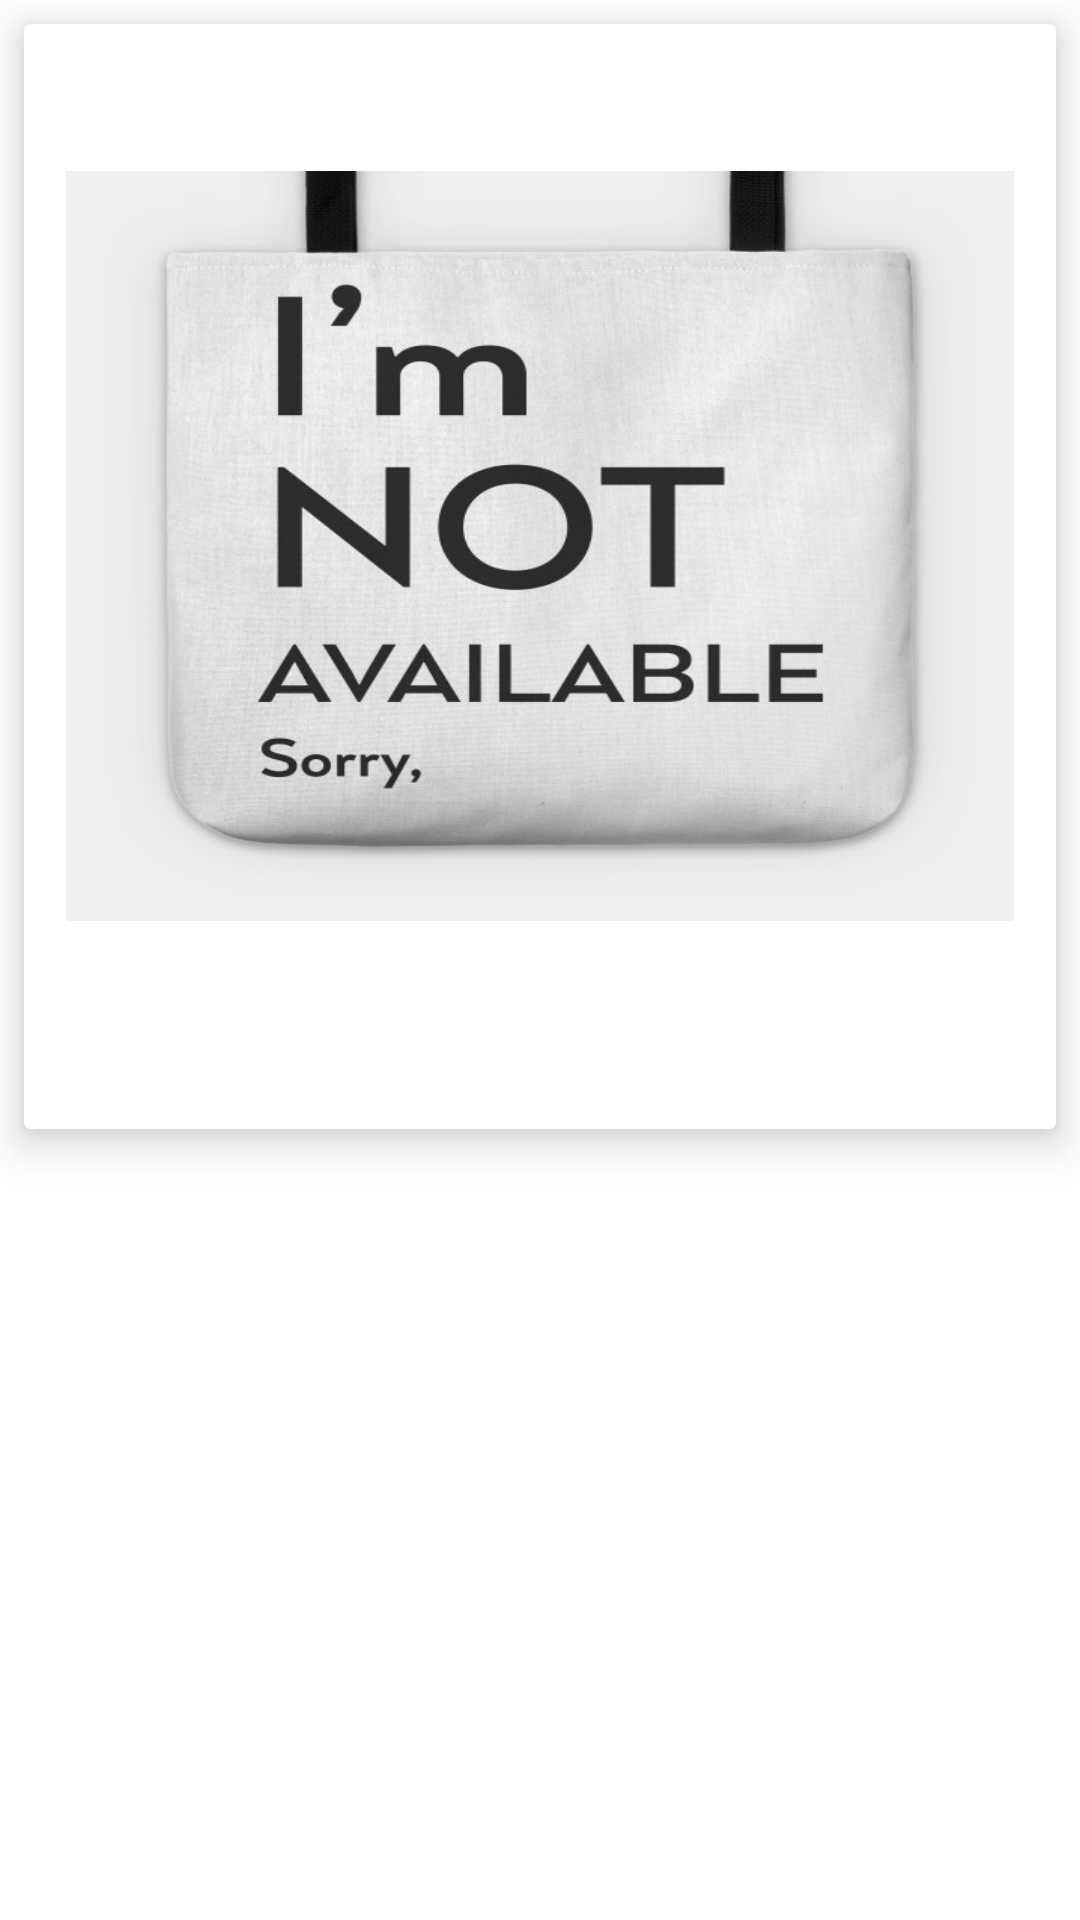

Write the Android layout XML for this screen, with the resource values it uses.
<!-- AndroidManifest.xml: application theme Theme.NewsApp -->
<!-- res/layout/activity_detail.xml -->
<?xml version="1.0" encoding="utf-8"?>
<LinearLayout xmlns:android="http://schemas.android.com/apk/res/android"
    xmlns:app="http://schemas.android.com/apk/res-auto"
    xmlns:tools="http://schemas.android.com/tools"
    android:layout_width="match_parent"
    android:layout_height="match_parent"
    tools:context=".DetailActivity">

    <ScrollView
        android:layout_width="match_parent"
        android:layout_height="match_parent">
        <LinearLayout
            android:orientation="vertical"
            android:layout_width="match_parent"
            android:layout_height="wrap_content">
            <androidx.cardview.widget.CardView
                app:cardElevation="8dp"
                android:layout_margin="8dp"
                android:layout_width="match_parent"
                android:layout_height="wrap_content">
                <LinearLayout
                    android:orientation="vertical"
                    android:layout_margin="6dp"
                    android:layout_width="match_parent"
                    android:layout_height="wrap_content">

                    <TextView
                        android:id="@+id/text_detail_title"
                        android:layout_width="match_parent"
                        android:layout_height="wrap_content"
                        android:textColor="@color/black"
                        android:textSize="26sp"
                        android:textStyle="bold">

                    </TextView>
                    <ImageView
                        android:layout_width="match_parent"
                        android:layout_height="250dp"
                        android:scaleType="fitXY"
                        android:layout_margin="8dp"
                        android:id="@+id/img_detail_news"
                        android:src="@drawable/not_available">
                    </ImageView>
                    <TextView
                        android:layout_width="match_parent"
                        android:layout_height="wrap_content"
                        android:id="@+id/text_detail_author"
                        android:layout_marginTop="6dp"
                        android:textColor="@color/green_100"
                        android:textSize="16sp">
                    </TextView>
                    <TextView
                        android:layout_width="match_parent"
                        android:layout_height="wrap_content"
                        android:id="@+id/text_detail_time"
                        android:layout_marginTop="6dp"
                        android:textColor="@color/black"
                        android:textSize="16sp">
                    </TextView>
                </LinearLayout>
            </androidx.cardview.widget.CardView>
            <TextView
                android:layout_width="match_parent"
                android:layout_height="wrap_content"
                android:textSize="18sp"
                android:layout_marginTop="8dp"
                android:id="@+id/text_detail_detail"
                android:textColor="#8E8A8A">
            </TextView>
            <TextView
                android:layout_width="match_parent"
                android:layout_height="wrap_content"
                android:id="@+id/text_detail_content"
                android:textColor="@color/black"
                android:layout_marginTop="8dp"
                android:textSize="20sp">
            </TextView>
        </LinearLayout>
    </ScrollView>

</LinearLayout>
<!-- resources referenced by this layout -->
<resources>
  <color name="black">#FF000000</color>
  <color name="green_100">#5FB878</color>
  <!-- drawable not_available: jpeg bitmap (drawable-v24, 60735 bytes) -->
  <style name="Theme.NewsApp" parent="Theme.MaterialComponents.DayNight.DarkActionBar">
          
          <item name="colorPrimary">@color/green_100</item>
          <item name="colorPrimaryVariant">@color/green_100</item>
          <item name="colorOnPrimary">@color/green_100</item>
          
          <item name="colorSecondary">@color/teal_200</item>
          <item name="colorSecondaryVariant">@color/teal_700</item>
          <item name="colorOnSecondary">@color/black</item>
          
          <item name="android:statusBarColor">?attr/colorPrimaryVariant</item>
          
      </style>
  <color name="teal_200">#FF03DAC5</color>
  <color name="teal_700">#FF018786</color>
</resources>
